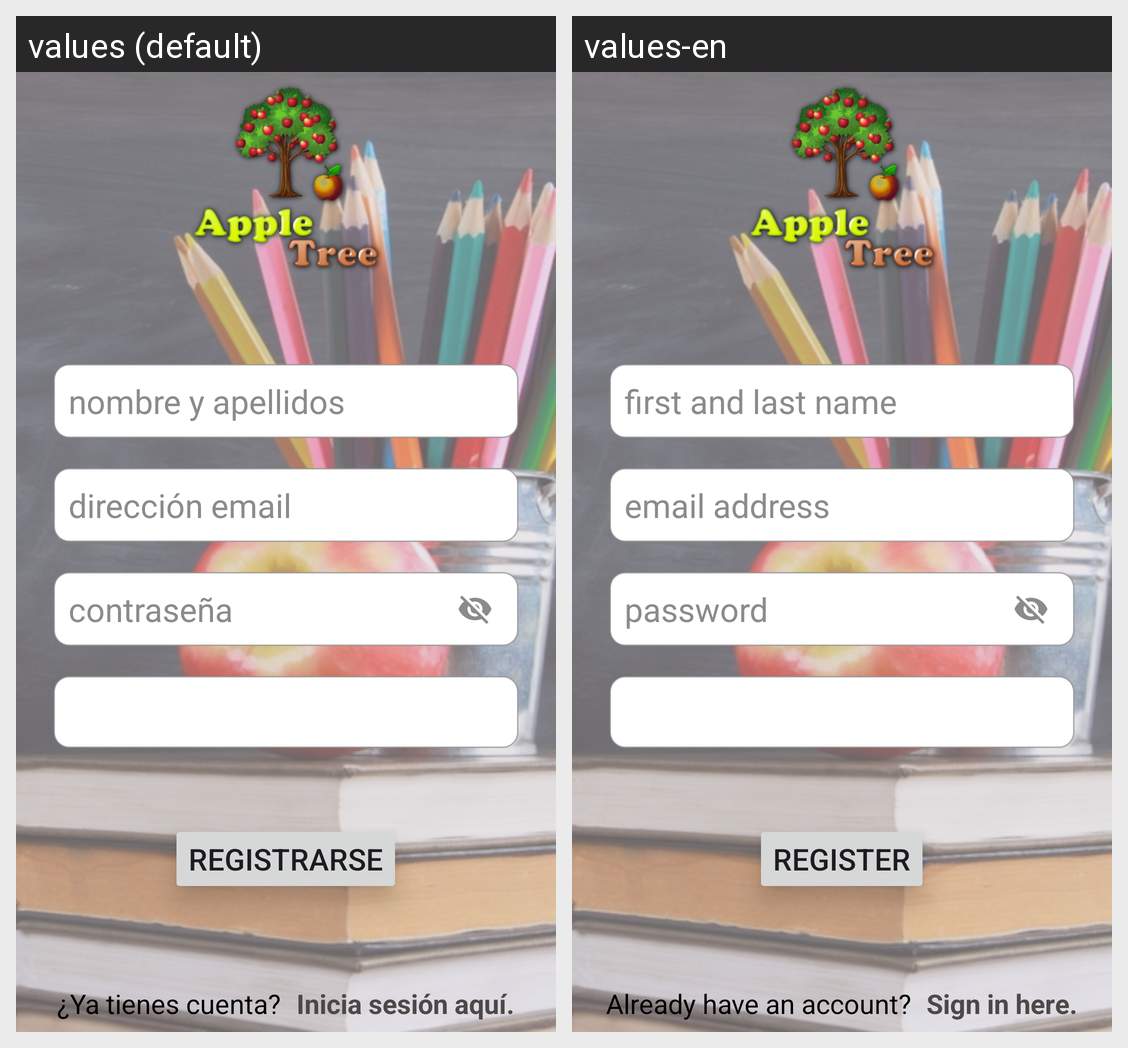

This grid shows one Android layout under two languages. Give, for every string resource on the screen, its name, the default text and each shown locale's text.
Android screen res/layout/registration_screen.xml rendered under 2 locales, left to right: values (default), values-en. Device: Nexus 5 (rendered at 1080×1920; each locale shown at half size, 540×960, under a caption strip naming it); theme Theme.AppleTreeApp.
Strings drawn on this screen, with the default value and each locale's value (text and hints the layout hard-codes, and strings that could not be matched under every locale, appear in the picture but are not listed):

usernameHint
  values: nombre y apellidos
  values-en: first and last name

userEmailHint
  values: dirección email
  values-en: email address

passwordHint
  values: contraseña
  values-en: password

registerButton_text
  values: Registrarse
  values-en: Register

login_text
  values: ¿Ya tienes cuenta?
  values-en: Already have an account?

loginLink_text
  values: Inicia sesión aquí.
  values-en: Sign in here.
